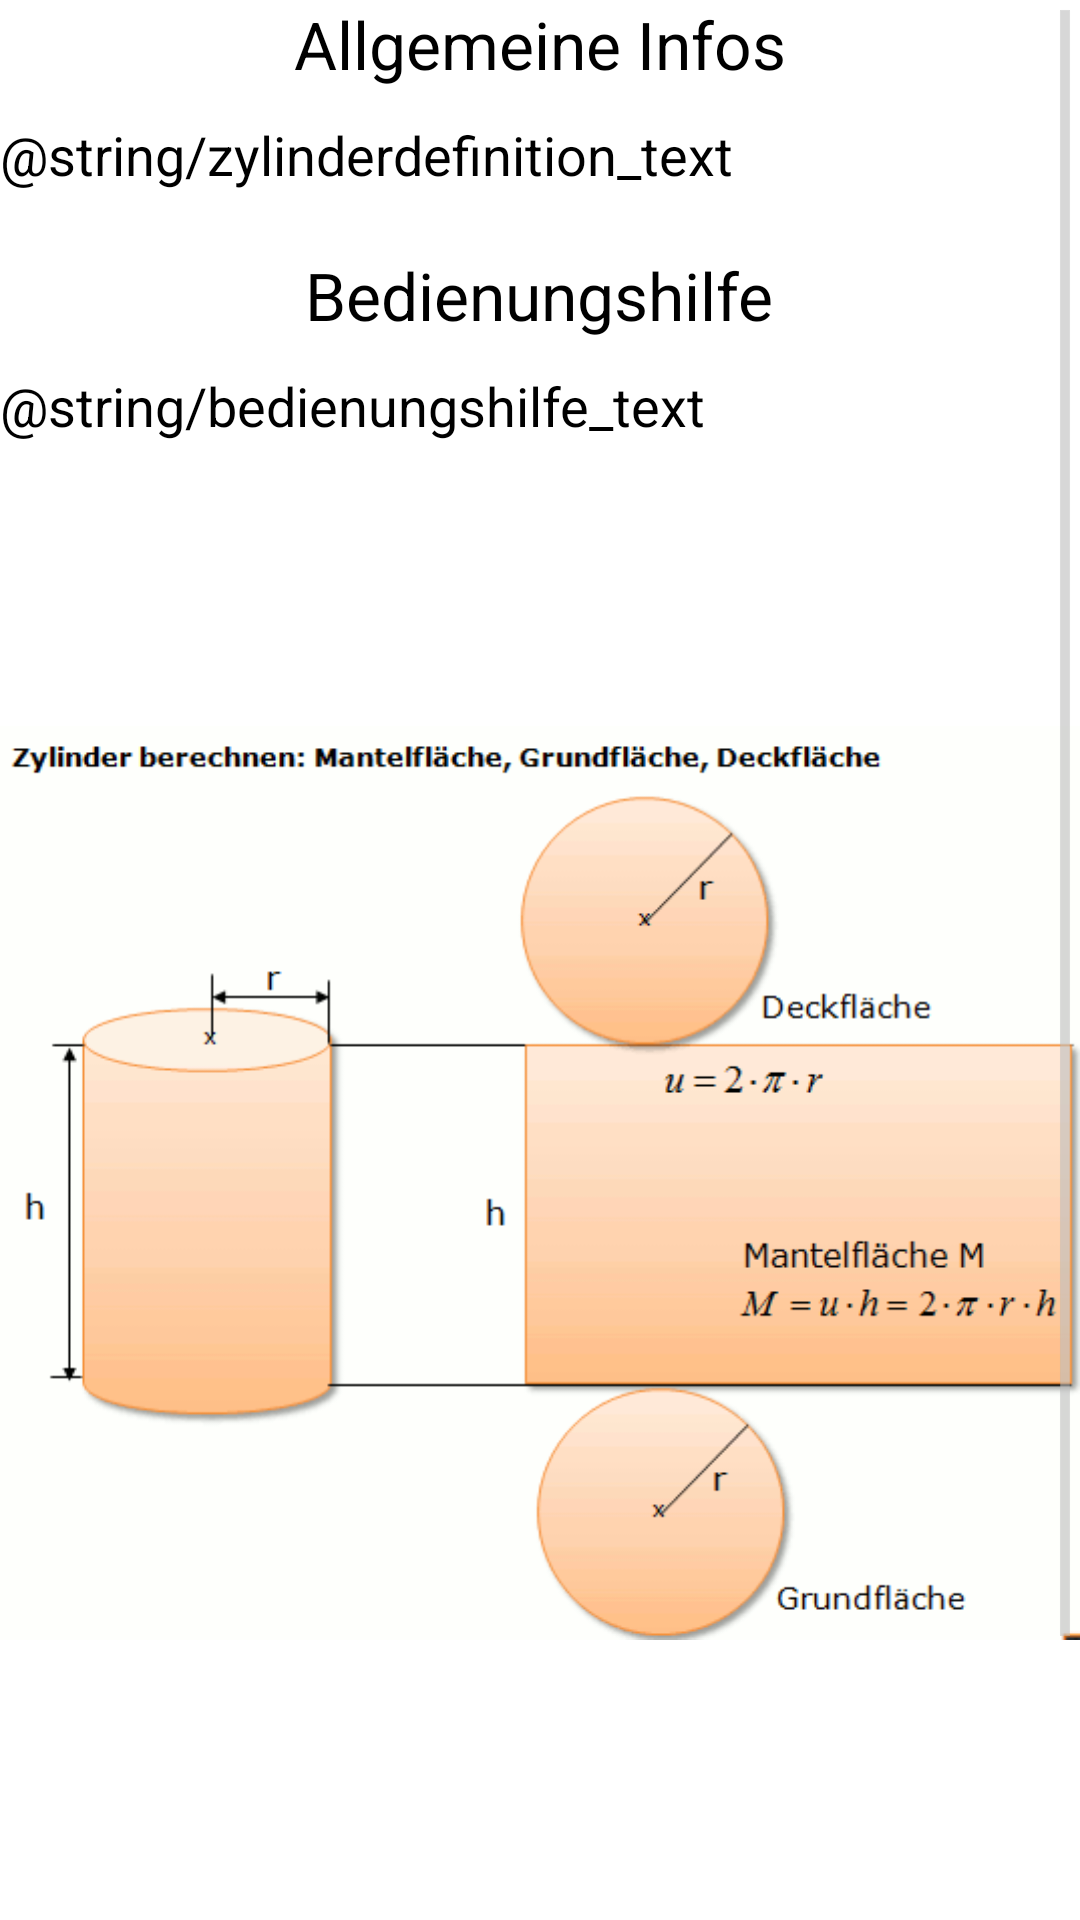

Layout XML and referenced resources for this Android screen:
<!-- AndroidManifest.xml: activity theme android:Theme.Holo.Light -->
<!-- res/layout/activity_help.xml -->
<?xml version="1.0" encoding="utf-8"?>

<ScrollView xmlns:android="http://schemas.android.com/apk/res/android"
    android:id="@+id/scrollView1"
    android:layout_width="wrap_content"
    android:layout_height="wrap_content"
    android:layout_marginRight="5dp"
    android:layout_alignParentRight="true" >

    <RelativeLayout
        android:id="@+id/RelativeLayout1"
        android:layout_width="match_parent"
        android:layout_height="match_parent"
        android:background="#ffffff"
        android:orientation="vertical" >

        <ImageView
            android:id="@+id/helpview2"
            android:layout_width="wrap_content"
            android:layout_height="wrap_content"
            android:layout_alignParentLeft="true"
            android:layout_below="@+id/helpview5"
            android:layout_marginTop="20dp"
            android:src="@drawable/zylinder_bild" />

        <ImageView
            android:id="@+id/helpview6"
            android:layout_width="wrap_content"
            android:layout_height="wrap_content"
            android:layout_alignParentLeft="true"
            android:layout_below="@+id/helpview2"
            android:layout_marginBottom="20dp"
            android:layout_marginTop="20dp"
            android:src="@drawable/zylinder_formeln" />

        <TextView
            android:id="@+id/helpview3"
            android:layout_width="wrap_content"
            android:layout_height="wrap_content"
            android:layout_alignParentLeft="true"
            android:layout_below="@+id/helpview1"
            android:layout_marginTop="10dp"
            android:text="@string/zylinderdefinition_text"
            android:textAppearance="?android:attr/textAppearanceMedium" />

        <TextView
            android:id="@+id/helpview1"
            android:layout_width="wrap_content"
            android:layout_height="wrap_content"
            android:layout_alignParentTop="true"
            android:layout_centerHorizontal="true"
            android:text="Allgemeine Infos"
            android:textAppearance="?android:attr/textAppearanceLarge" />

        <TextView
            android:id="@+id/helpview4"
            android:layout_width="wrap_content"
            android:layout_height="wrap_content"
            android:layout_below="@+id/helpview3"
            android:layout_centerHorizontal="true"
            android:layout_marginTop="20dp"
            android:text="Bedienungshilfe"
            android:textAppearance="?android:attr/textAppearanceLarge" />

        <TextView
            android:id="@+id/helpview5"
            android:layout_width="wrap_content"
            android:layout_height="wrap_content"
            android:layout_alignParentLeft="true"
            android:layout_below="@+id/helpview4"
            android:layout_marginTop="10dp"
            android:text="@string/bedienungshilfe_text"
            android:textAppearance="?android:attr/textAppearanceMedium" />
    </RelativeLayout>

</ScrollView>
<!-- resources referenced by this layout -->
<resources>
  <!-- drawable zylinder_bild: png bitmap (drawable-mdpi, 17866 bytes) -->
  <!-- drawable zylinder_formeln: png bitmap (drawable-hdpi, 9237 bytes) -->
</resources>
